Run: headless pygame with SDL's dummy video driver; simulated clock (each Clock.tick advances the game by its frame time, no real sleeping); random seed 0; keys injected as events and as key.get_pressed() state; no mouse input.
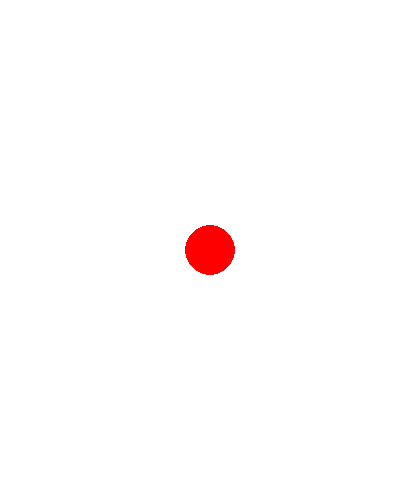
Frame 1 of 4 · flips 1–60 · no input
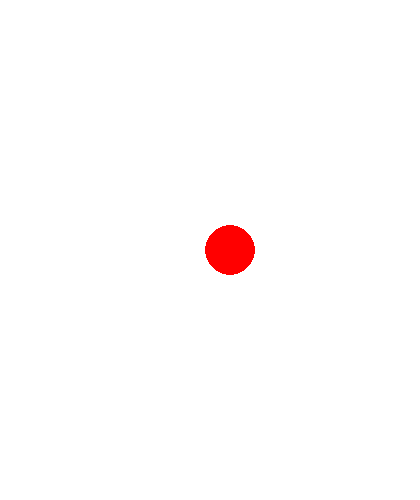
Frame 2 of 4 · flips 61–180 · tapped SPACE, RETURN · held RIGHT (→), D
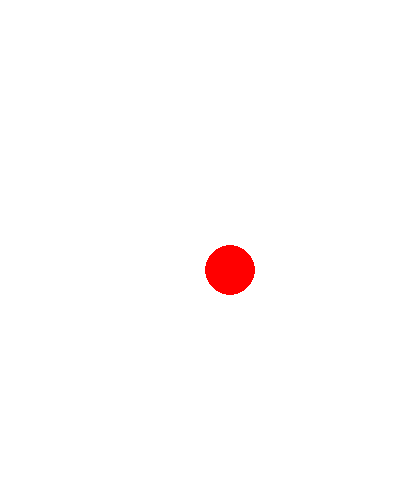
Frame 3 of 4 · flips 181–300 · held DOWN (↓), S
Frame 4 of 4 · flips 301–420 · held LEFT (←), A, UP (↑), W · screen same as frame 1, image omitted

The pygame program that drew these frames:

import pygame

pygame.init()

WIDTH, HEIGHT = 420, 500 
WHITE = (255, 255, 255)
RED = (255, 0, 0)
BALL_SIZE = 50
STEP = 20 

screen = pygame.display.set_mode((WIDTH, HEIGHT))
pygame.display.set_caption("Moving Ball")

x = WIDTH // 2 - BALL_SIZE // 2
y = HEIGHT // 2 - BALL_SIZE // 2

running = True
while running:
    for event in pygame.event.get():
        if event.type == pygame.QUIT:
            running = False
      
        if event.type == pygame.KEYDOWN:
            if event.key == pygame.K_LEFT:
                if x - STEP >= 0:
                    x -= STEP
            elif event.key == pygame.K_RIGHT:
                if x + STEP <= WIDTH - BALL_SIZE:
                    x += STEP
            elif event.key == pygame.K_UP:
                if y - STEP >= 0:
                    y -= STEP
            elif event.key == pygame.K_DOWN:
                if y + STEP <= HEIGHT - BALL_SIZE:
                    y += STEP

    screen.fill(WHITE)
    pygame.draw.circle(screen, RED, (x + BALL_SIZE // 2, y + BALL_SIZE // 2), BALL_SIZE // 2)
    
    pygame.display.flip()

pygame.quit()
